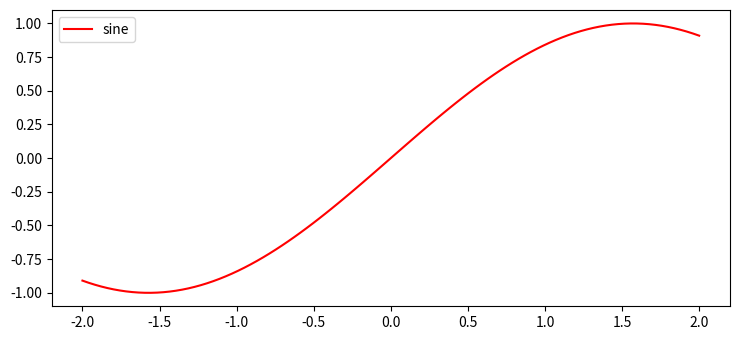

Recreate this plot in Python.
import numpy as np
from matplotlib import pyplot as plt
plt.rcParams["figure.figsize"] = [7.50, 3.50]
plt.rcParams["figure.autolayout"] = True
x = np.linspace(-2, 2, 100)
y1 = np.sin(x)
y2 = np.cos(x)
y3 = np.tan(x)
f, axes = plt.subplots()
axes.plot(x, y1, c='r', label="sine")
axes.legend(loc='upper left')

plt.show()